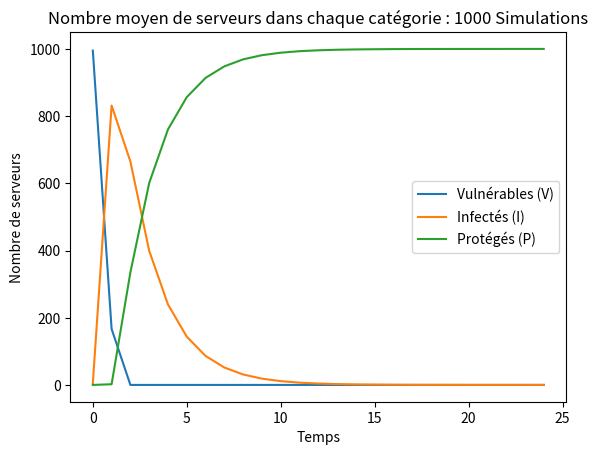

The matplotlib source for this figure:
import numpy as np
import matplotlib.pyplot as plt
import random

# CONSTANTS
SIMULATIONS = 1000
STEPS = 25

beta = 0.3
mu = 0.4
alpha = 0.0

N = 1000

# Initial state
nbInfected    = int(0.005 * N)
nbVulnerables = N - nbInfected
nbProtected   = 0

initialConfig =  np.array([nbVulnerables, nbInfected, nbProtected])

averageCounts = np.zeros((STEPS, 3))  # For V, I, and P counts

eradicationTime = 0

for sim in range(SIMULATIONS):

    currentConfig = np.copy(initialConfig)

    counts = np.zeros((STEPS, 3))
    counts[0] = currentConfig
    eradicated = False

    for s in range(1, STEPS):
        
        V = currentConfig[0]
        I = currentConfig[1]
        P = currentConfig[2]

        if I == 0 and not eradicated:
            eradicationTime += s-1
            eradicated = True

        InfectionProb = 1 - (1 - beta) ** I

        num_servers_V_to_I = 0
        num_servers_I_to_P = 0
        num_servers_P_to_V = 0

        for v in range(V):
            if random.random() < InfectionProb :
                num_servers_V_to_I += 1

        for i in range(I):
            if random.random() < mu :
                num_servers_I_to_P += 1

        for p in range(P):
            if random.random() < alpha :
                num_servers_P_to_V += 1

        # Update servers numbers
        currentConfig[0] += num_servers_P_to_V - num_servers_V_to_I # V(t+1)
        currentConfig[1] += num_servers_V_to_I - num_servers_I_to_P # I(t+1)
        currentConfig[2] += num_servers_I_to_P - num_servers_P_to_V # P(t+1)

        counts[s] = currentConfig

    averageCounts += counts
       
if eradicated :
    print("La temps moyen pour l'eradication du virus = ", eradicationTime/SIMULATIONS)
else :
    print("Le virus n'a pas complètement disparu dans le réseau")


averageCounts /= SIMULATIONS # average numbers 

# Plot
plt.plot(averageCounts[:, 0], label='Vulnérables (V)')
plt.plot(averageCounts[:, 1], label='Infectés (I)')
plt.plot(averageCounts[:, 2], label='Protégés (P)')

plt.xlabel('Temps')
plt.ylabel('Nombre de serveurs')
plt.legend()
plt.title('Nombre moyen de serveurs dans chaque catégorie : {} Simulations'.format(SIMULATIONS))
plt.show()